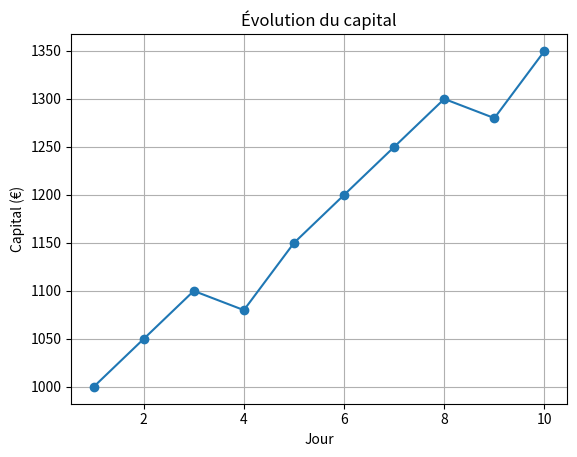

Generate this figure with matplotlib: (Note: this script raises an exception after producing the figure.)
import matplotlib.pyplot as plt

# Exemple de capital sur 10 jours
jours = list(range(1, 11))
capital = [1000, 1050, 1100, 1080, 1150, 1200, 1250, 1300, 1280, 1350]

plt.plot(jours, capital, marker='o')
plt.title("Évolution du capital")
plt.xlabel("Jour")
plt.ylabel("Capital (€)")
plt.grid(True)
plt.savefig("graphs/capital_curve.png")
plt.show()
